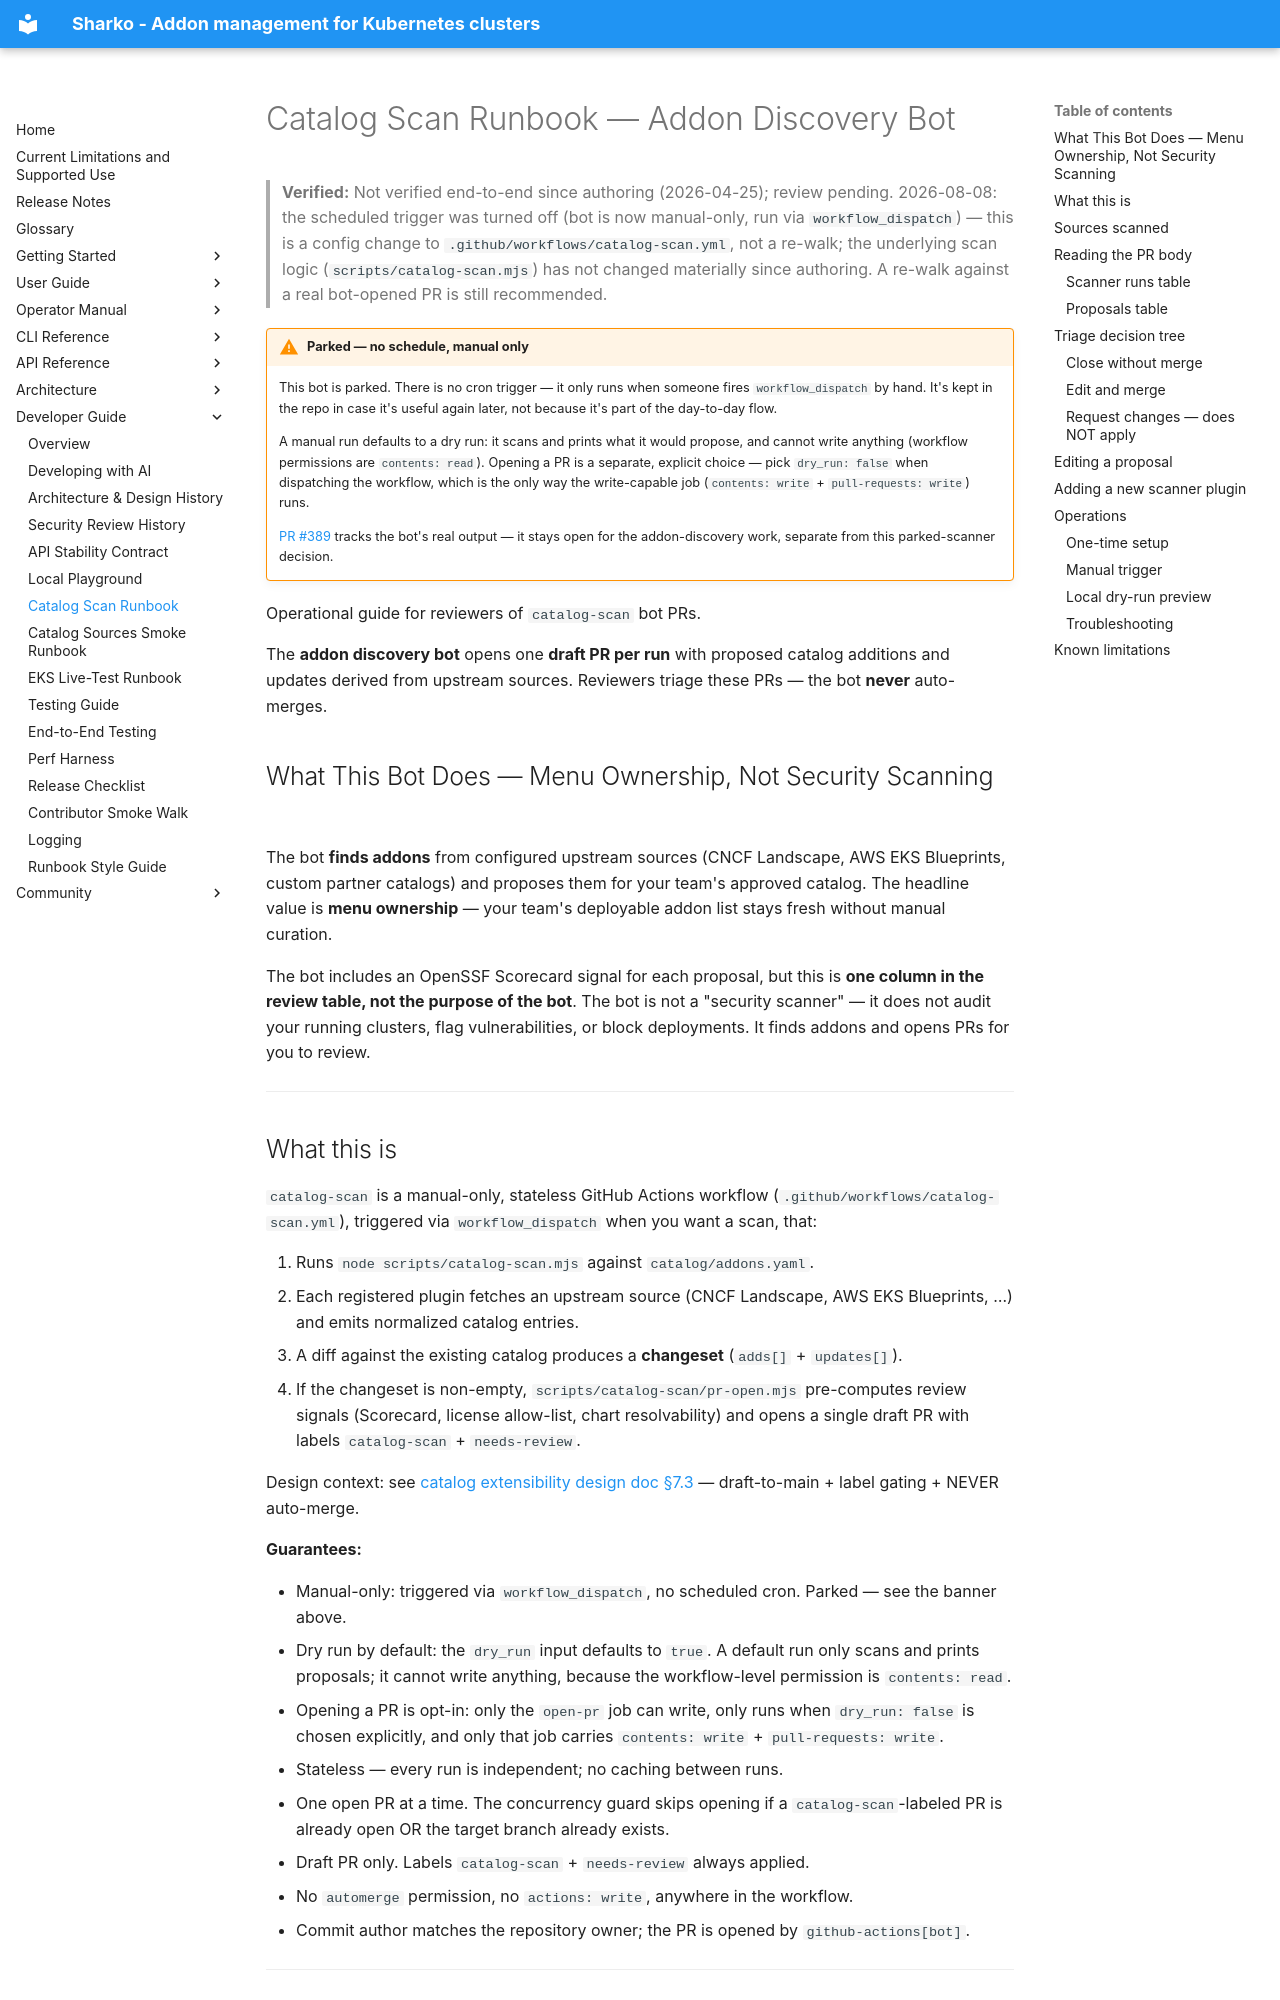

repository: MoranWeissman/sharko · page: developer-guide/catalog-scan-runbook/index.html · generator: mkdocs

# Catalog Scan Runbook — Addon Discovery Bot

> **Verified:** Not verified end-to-end since authoring (2026-04-25); review pending. 2026-08-08: the scheduled trigger was turned off (bot is now manual-only, run via `workflow_dispatch`) — this is a config change to `.github/workflows/catalog-scan.yml`, not a re-walk; the underlying scan logic (`scripts/catalog-scan.mjs`) has not changed materially since authoring. A re-walk against a real bot-opened PR is still recommended.

!!! warning "Parked — no schedule, manual only"
    This bot is parked. There is no cron trigger — it only runs when someone
    fires `workflow_dispatch` by hand. It's kept in the repo in case it's
    useful again later, not because it's part of the day-to-day flow.

    A manual run defaults to a dry run: it scans and prints what it would
    propose, and cannot write anything (workflow permissions are
    `contents: read`). Opening a PR is a separate, explicit choice — pick
    `dry_run: false` when dispatching the workflow, which is the only way
    the write-capable job (`contents: write` + `pull-requests: write`) runs.

    [PR #389](https://github.com/MoranWeissman/sharko/pull/389) tracks the
    bot's real output — it stays open for the addon-discovery work, separate
    from this parked-scanner decision.

Operational guide for reviewers of `catalog-scan` bot PRs.

The **addon discovery bot** opens one **draft PR per run** with proposed catalog additions and updates derived from upstream sources. Reviewers triage these PRs — the bot **never** auto-merges.

## What This Bot Does — Menu Ownership, Not Security Scanning

The bot **finds addons** from configured upstream sources (CNCF Landscape, AWS EKS Blueprints, custom partner catalogs) and proposes them for your team's approved catalog. The headline value is **menu ownership** — your team's deployable addon list stays fresh without manual curation.

The bot includes an OpenSSF Scorecard signal for each proposal, but this is **one column in the review table, not the purpose of the bot**. The bot is not a "security scanner" — it does not audit your running clusters, flag vulnerabilities, or block deployments. It finds addons and opens PRs for you to review.

---
